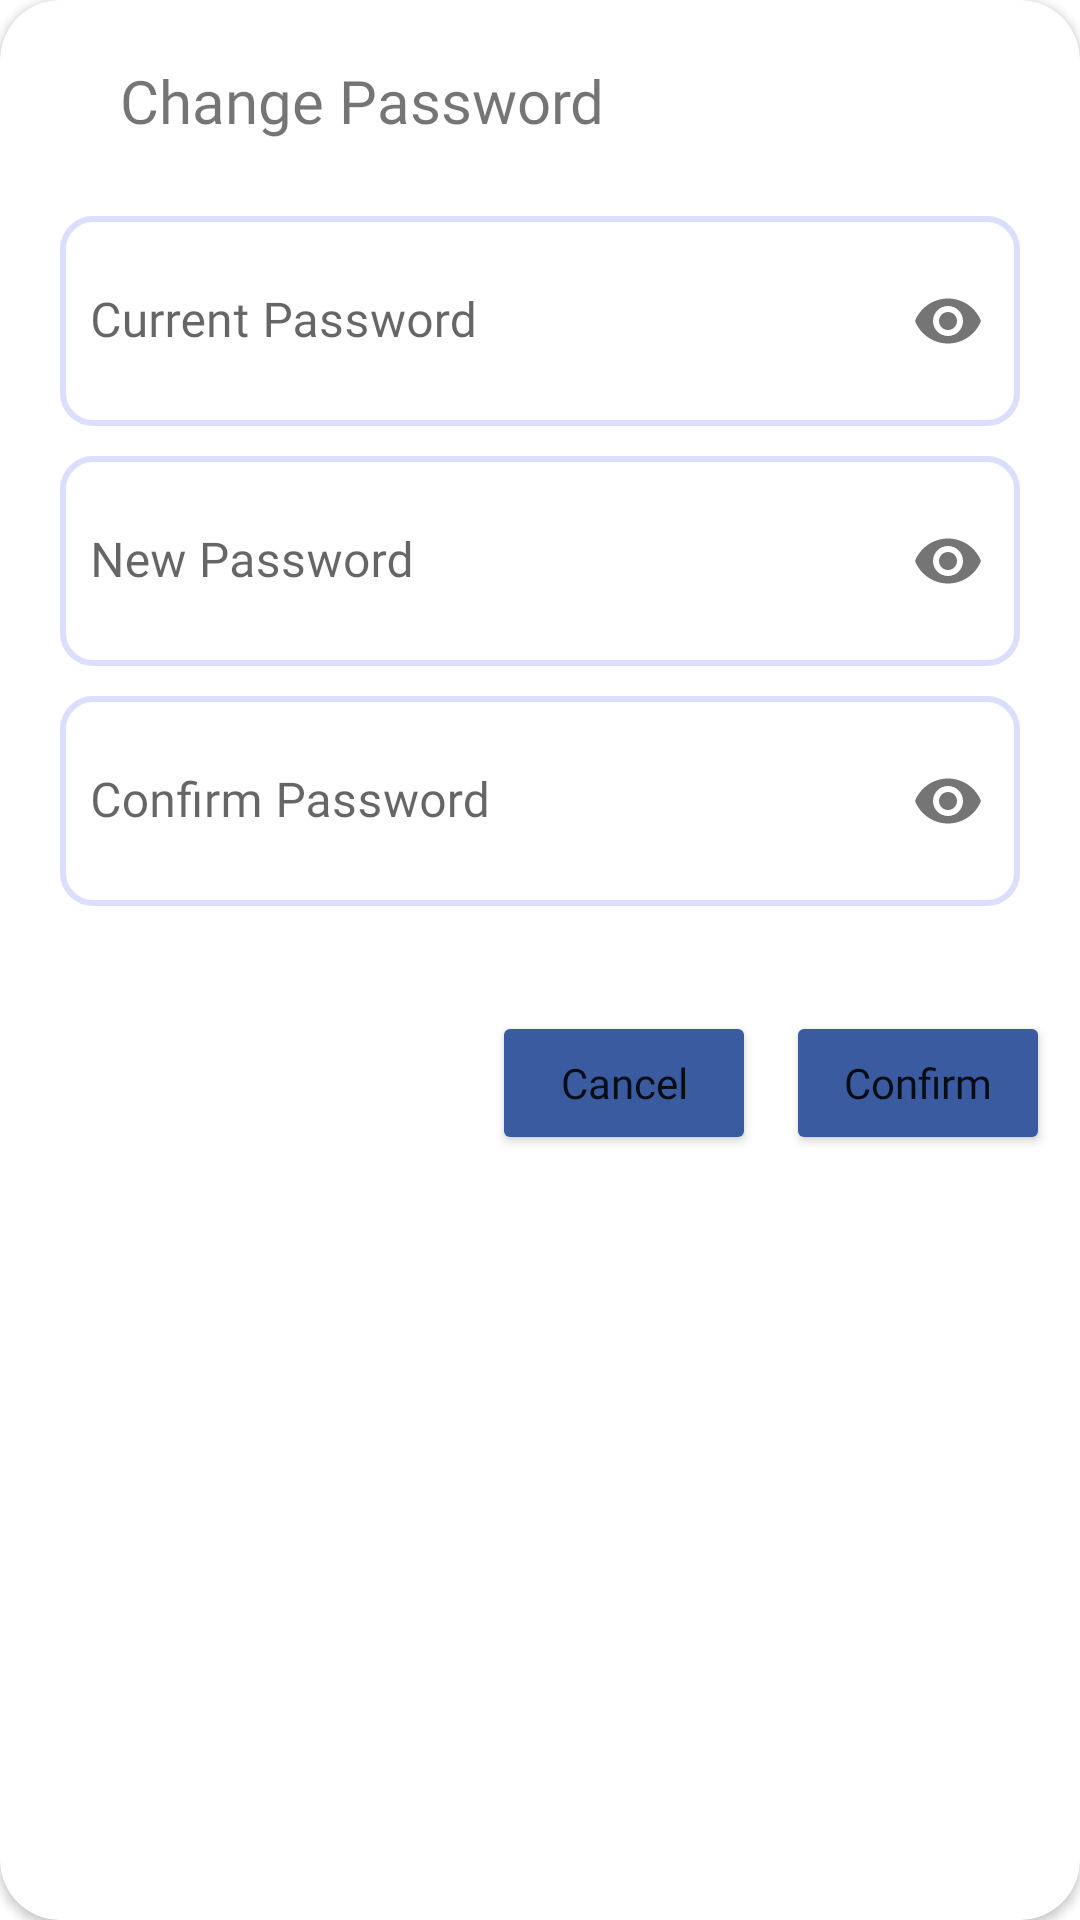

The Android layout XML behind this screen, and the referenced resources:
<!-- AndroidManifest.xml: application theme Theme.SecondHand5 -->
<!-- res/layout/custom_layout_change_password.xml -->
<?xml version="1.0" encoding="utf-8"?>
<androidx.cardview.widget.CardView
    xmlns:android="http://schemas.android.com/apk/res/android"
    android:layout_width="match_parent"
    android:layout_height="wrap_content"
    xmlns:app="http://schemas.android.com/apk/res-auto"
    android:layout_margin="10dp"
    app:cardCornerRadius="20dp"
    android:background="@android:color/transparent">

    <RelativeLayout
        android:layout_width="match_parent"
        android:layout_height="wrap_content">

        <LinearLayout
            android:layout_width="match_parent"
            android:layout_height="wrap_content"
            android:id="@+id/linear_password"
            android:orientation="vertical"
            android:layout_marginHorizontal="20dp"
            android:layout_marginBottom="20dp">

            <TextView
                android:layout_width="wrap_content"
                android:layout_height="wrap_content"
                android:text="Change Password"
                android:textSize="20sp"
                android:fontFamily="@font/poppins_bold"
                android:layout_margin="20dp"/>

            <com.google.android.material.textfield.TextInputLayout
                android:id="@+id/field_current_password"
                android:layout_gravity="center_horizontal"
                app:boxStrokeWidth="0dp"
                app:boxStrokeWidthFocused="0dp"
                app:helperTextTextColor="@color/red"
                app:passwordToggleEnabled="true"
                android:layout_width="match_parent"
                android:layout_height="wrap_content">

                <EditText
                    android:id="@+id/current_password"
                    android:layout_width="match_parent"
                    android:layout_height="70dp"
                    android:layout_marginVertical="5dp"
                    android:background="@drawable/custom_edittext"
                    android:drawableStart="@drawable/ic_keypassword"
                    android:drawablePadding="10dp"
                    android:drawableTint="@color/cardview_dark_background"
                    android:fontFamily="@font/poppins"
                    android:hint="Current Password"
                    android:inputType="textPassword|textNoSuggestions"
                    android:paddingStart="10dp"
                    app:passwordToggleEnabled="true" />
            </com.google.android.material.textfield.TextInputLayout>

            <com.google.android.material.textfield.TextInputLayout
                android:id="@+id/field_new_password"
                android:layout_gravity="center_horizontal"
                app:boxStrokeWidth="0dp"
                app:boxStrokeWidthFocused="0dp"
                app:helperTextTextColor="@color/red"
                app:passwordToggleEnabled="true"
                android:layout_width="match_parent"
                android:layout_height="wrap_content">

                <EditText
                    android:id="@+id/new_password"
                    android:hint="New Password"
                    android:fontFamily="@font/poppins"
                    app:passwordToggleEnabled="true"
                    android:layout_marginVertical="5dp"
                    android:background="@drawable/custom_edittext"
                    android:drawableStart="@drawable/ic_keypassword"
                    android:drawableTint="@color/cardview_dark_background"
                    android:drawablePadding="10dp"
                    android:paddingStart="10dp"
                    android:inputType="textPassword|textNoSuggestions"
                    android:layout_width="match_parent"
                    android:layout_height="70dp"/>
            </com.google.android.material.textfield.TextInputLayout>

            <com.google.android.material.textfield.TextInputLayout
                android:id="@+id/field_confirm_password"
                android:layout_gravity="center_horizontal"
                app:boxStrokeWidth="0dp"
                app:boxStrokeWidthFocused="0dp"
                app:helperTextTextColor="@color/red"
                app:passwordToggleEnabled="true"
                android:layout_width="match_parent"
                android:layout_height="wrap_content">

                <EditText
                    android:id="@+id/confirm_password"
                    android:hint="Confirm Password"
                    android:fontFamily="@font/poppins"
                    app:passwordToggleEnabled="true"
                    android:layout_marginVertical="5dp"
                    android:background="@drawable/custom_edittext"
                    android:drawableStart="@drawable/ic_keypassword"
                    android:drawableTint="@color/cardview_dark_background"
                    android:drawablePadding="10dp"
                    android:paddingStart="10dp"
                    android:inputType="textPassword|textNoSuggestions"
                    android:layout_width="match_parent"
                    android:layout_height="70dp"/>
            </com.google.android.material.textfield.TextInputLayout>

        </LinearLayout>

        <Button
            android:layout_width="wrap_content"
            android:layout_height="wrap_content"
            android:id="@+id/cancel_button"
            android:text="Cancel"
            android:textSize="14sp"
            android:fontFamily="@font/poppins_medium"
            android:backgroundTint="@color/blue_300"
            android:textAllCaps="false"
            android:layout_toStartOf="@id/confirm_button"
            android:layout_below="@id/linear_password"
            android:layout_marginTop="10dp"/>

        <Button
            android:layout_width="wrap_content"
            android:layout_height="wrap_content"
            android:id="@+id/confirm_button"
            android:text="Confirm"
            android:textSize="14sp"
            android:fontFamily="@font/poppins_medium"
            android:backgroundTint="@color/blue_300"
            android:textAllCaps="false"
            android:layout_alignParentEnd="true"
            android:layout_below="@id/linear_password"
            android:layout_margin="10dp"
            />




    </RelativeLayout>


</androidx.cardview.widget.CardView>
<!-- resources referenced by this layout -->
<resources>
  <color name="blue_300">#3A5BA0</color>
  <color name="red">#FF0000</color>
  <!-- drawable custom_edittext (drawable) -->
  <?xml version="1.0" encoding="utf-8"?>
  <selector xmlns:android="http://schemas.android.com/apk/res/android">
  
      <item android:state_enabled="true" android:state_focused="true">
          <shape android:shape="rectangle">
              <solid android:color="@color/white"/>
              <corners android:radius="10dp"/>
              <stroke android:color="#1F4690" android:width="2dp"/>
          </shape>
      </item>
  
      <item android:state_enabled="true">
          <shape android:shape="rectangle">
              <solid android:color="@color/white"/>
              <corners android:radius="10dp"/>
              <stroke android:color="#DBDFFD" android:width="2dp"/>
  
          </shape>
      </item>
  
  
  </selector>
  <style name="Theme.SecondHand5" parent="Theme.MaterialComponents.DayNight.NoActionBar">
          
          <item name="colorPrimary">@color/purple_500</item>
          <item name="colorPrimaryVariant">@color/purple_700</item>
          <item name="colorOnPrimary">@color/white</item>
          
          <item name="colorSecondary">@color/teal_200</item>
          <item name="colorSecondaryVariant">@color/teal_700</item>
          <item name="colorOnSecondary">@color/black</item>
          
          <item name="android:statusBarColor" tools:targetApi="l">?attr/colorPrimaryVariant</item>
          
      </style>
  <color name="white">#FFFFFFFF</color>
  <color name="purple_500">#FF6200EE</color>
  <color name="purple_700">#FF3700B3</color>
  <color name="teal_200">#FF03DAC5</color>
  <color name="teal_700">#FF018786</color>
  <color name="black">#FF000000</color>
</resources>
